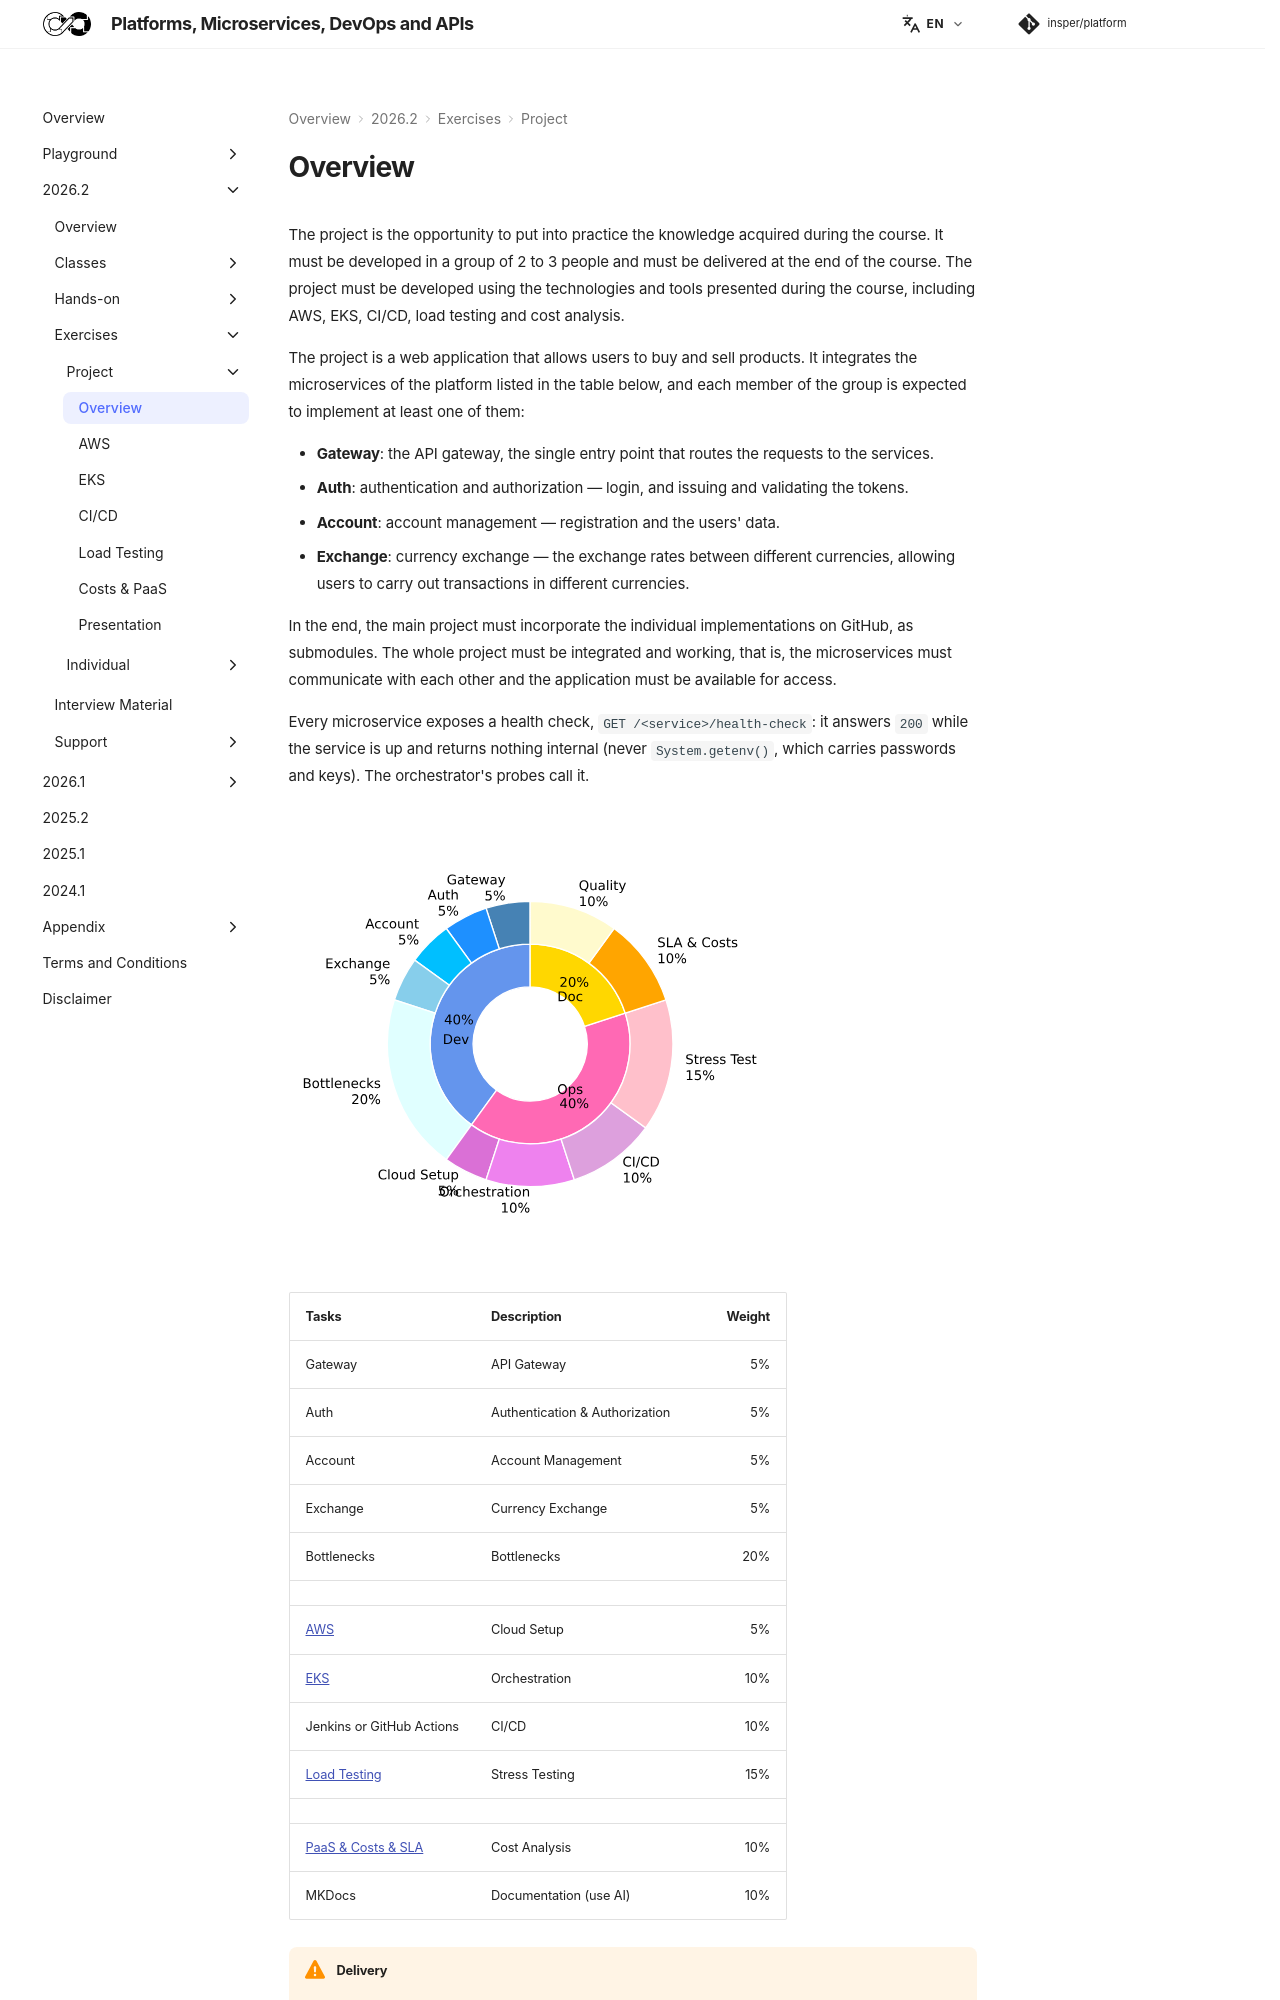

repository: Insper/platform · page: 2026.2/exercises/project/index.html · generator: mkdocs


The project is the opportunity to put into practice the knowledge acquired during the course. It must be developed in a group of 2 to 3 people and must be delivered at the end of the course. The project must be developed using the technologies and tools presented during the course, including AWS, EKS, CI/CD, load testing and cost analysis.

The project is a web application that allows users to buy and sell products. 
It integrates the microservices of the platform listed in the table below, and each member of the group is expected to implement at least one of them:

- **Gateway**: the API gateway, the single entry point that routes the requests to the services.
- **Auth**: authentication and authorization — login, and issuing and validating the tokens.
- **Account**: account management — registration and the users' data.
- **Exchange**: currency exchange — the exchange rates between different currencies, allowing users to carry out transactions in different currencies.

In the end, the main project must incorporate the individual implementations on GitHub, as submodules. The whole project must be integrated and working, that is, the microservices must communicate with each other and the application must be available for access.

Every microservice exposes a health check, `GET /<service>/health-check`: it answers `200` while the service is up and returns nothing internal (never `System.getenv()`, which carries passwords and keys). The orchestrator's probes call it.

```python exec="1" html="1"
--8<-- "docs/2026.2/exercises/project/grade.py"
```

| Tasks | Description | Weight |
|-|-|-:|
| Gateway | API Gateway | 5% |
| Auth | Authentication & Authorization | 5% |
| Account | Account Management | 5% |
| Exchange | Currency Exchange | 5% |
| Bottlenecks | Bottlenecks | 20% |
| | | |
| [AWS](aws/index.md) | Cloud Setup | 5% |
| [EKS](eks/index.md) | Orchestration | 10% |
| Jenkins or GitHub Actions | CI/CD | 10% |
| [Load Testing](load-testing/index.md) | Stress Testing | 15% |
| | | |
| [PaaS & Costs & SLA](costs/index.md) | Cost Analysis | 10% |
| MKDocs | Documentation (use AI) | 10% |

!!! warning "Delivery"

    - Group work must be documented on GitHub. A template is available to help with the documentation: [delivery template](https://hsandmann.github.io/documentation.template/){target="_blank"}. You may use AI to help with the documentation, but review the generated content to make sure it is correct and complete.

!!! danger "Use of AI for implementation"
